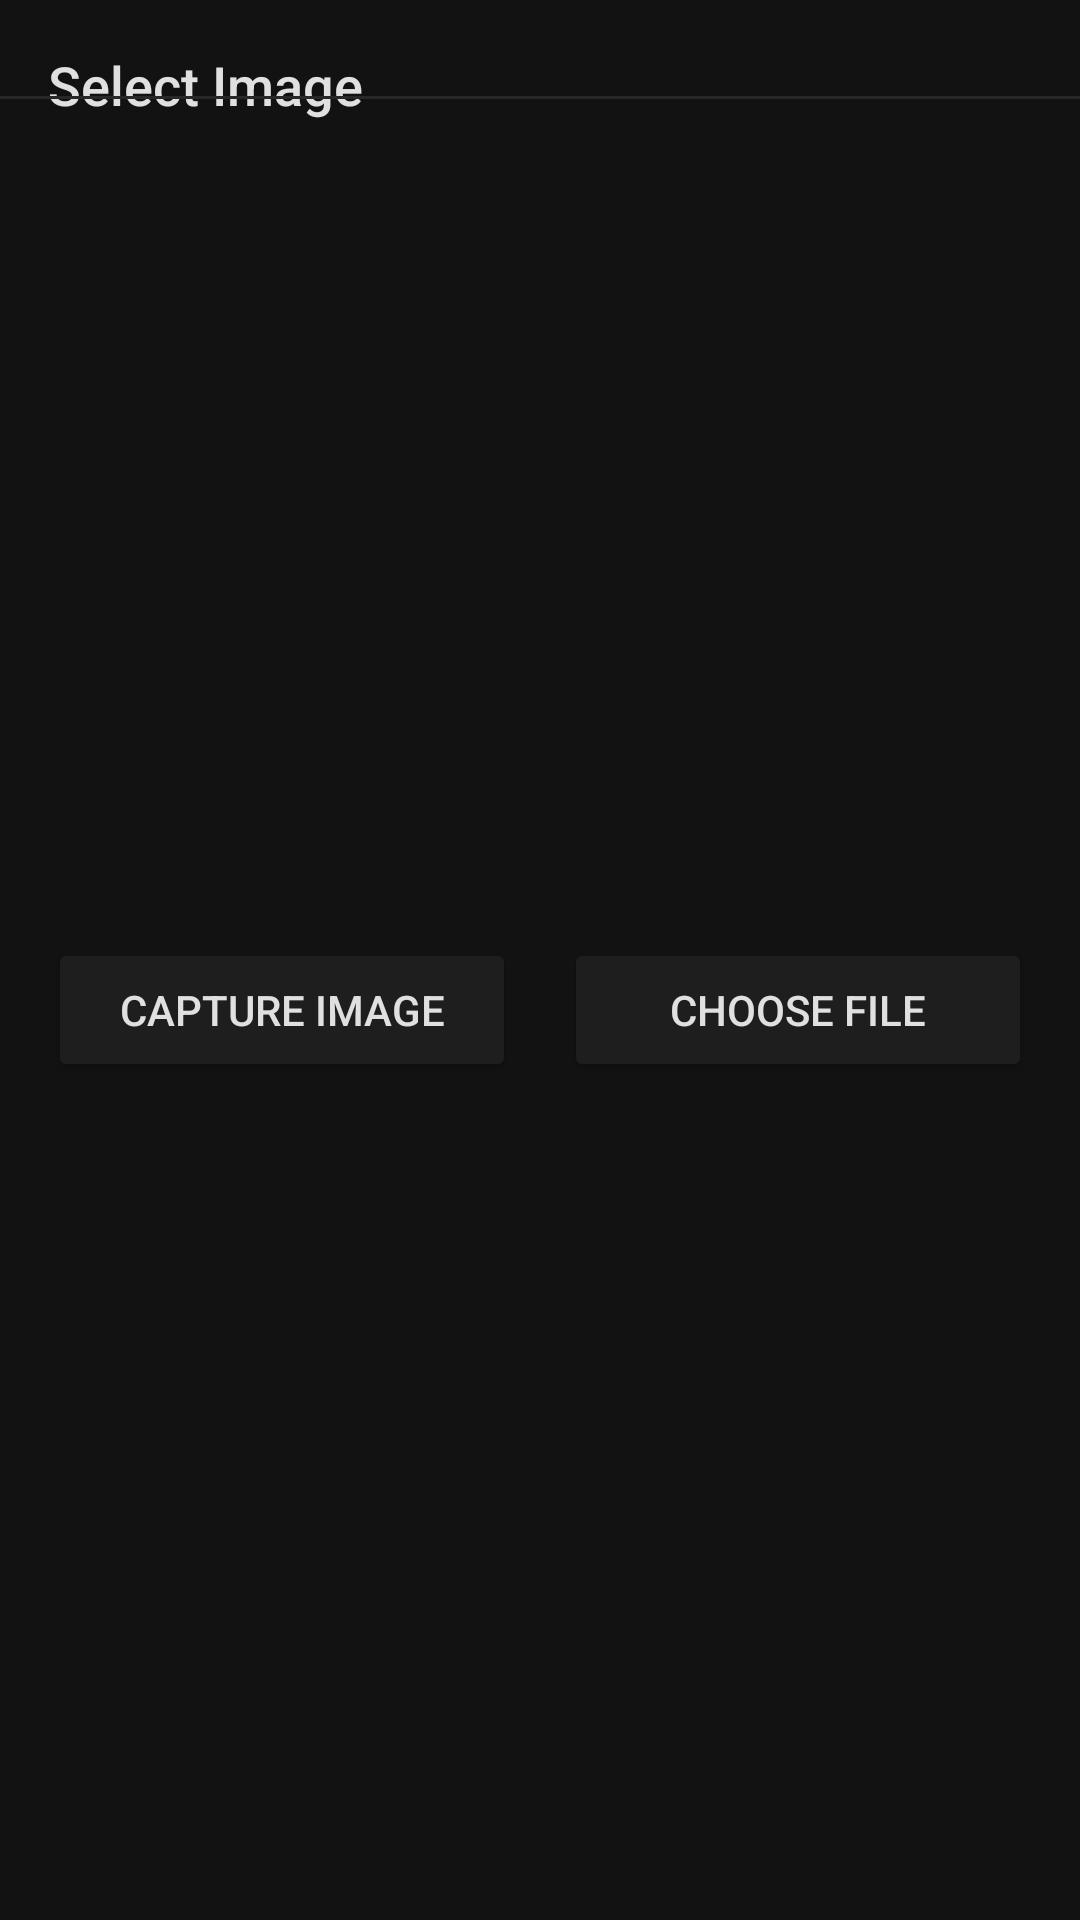

Here is an Android app screen rendered from its layout file. Give the layout XML and the strings, colors and styles it references.
<!-- AndroidManifest.xml: application theme Theme.Imager -->
<!-- res/layout/fragment_select_image_bottom_dialog.xml -->
<?xml version="1.0" encoding="utf-8"?>
<FrameLayout xmlns:android="http://schemas.android.com/apk/res/android"
    xmlns:app="http://schemas.android.com/apk/res-auto"
    xmlns:tools="http://schemas.android.com/tools"
    android:layout_width="match_parent"
    android:layout_height="wrap_content"
    android:background="@color/background_primary"
    tools:context=".fragments.SelectImageBottomDialogFragment">

    <androidx.constraintlayout.widget.ConstraintLayout
        android:layout_width="match_parent"
        android:layout_height="match_parent">

        <TextView
            android:id="@+id/textView7"
            android:layout_width="0dp"
            android:layout_height="wrap_content"
            android:layout_marginStart="16dp"
            android:layout_marginTop="16dp"
            android:fontFamily="sans-serif-medium"
            android:text="Select Image"
            android:textAlignment="textStart"
            android:textSize="18sp"
            android:textColor="@color/text_primary"
            app:layout_constraintEnd_toStartOf="@+id/ibDialogSelectImageCancel"
            app:layout_constraintStart_toStartOf="parent"
            app:layout_constraintTop_toTopOf="parent" />

        <ImageButton
            android:id="@+id/ibDialogSelectImageCancel"
            android:layout_width="wrap_content"
            android:layout_height="wrap_content"
            android:layout_marginTop="8dp"
            android:layout_marginEnd="16dp"
            android:background="@null"
            android:padding="8dp"
            android:src="@drawable/baseline_cancel_24"
            app:tint="@color/text_primary"
            app:layout_constraintEnd_toEndOf="parent"
            app:layout_constraintTop_toTopOf="parent" />

        <View
            android:id="@+id/view2"
            android:layout_width="wrap_content"
            android:layout_height="1dp"
            android:layout_marginTop="8dp"
            android:background="@color/divider"
            app:layout_constraintEnd_toEndOf="parent"
            app:layout_constraintStart_toStartOf="parent"
            app:layout_constraintTop_toBottomOf="@+id/ibDialogSelectImageCancel" />

        <LinearLayout
            android:layout_width="match_parent"
            android:layout_height="wrap_content"
            android:layout_marginStart="16dp"
            android:layout_marginTop="32dp"
            android:layout_marginEnd="16dp"
            android:layout_marginBottom="32dp"
            android:gravity="center"
            android:orientation="horizontal"
            android:weightSum="2"
            app:layout_constraintBottom_toBottomOf="parent"
            app:layout_constraintEnd_toEndOf="parent"
            app:layout_constraintStart_toStartOf="parent"
            app:layout_constraintTop_toBottomOf="@+id/view2">

            <Button
                android:id="@+id/bCapture"
                android:layout_width="0dp"
                android:layout_height="wrap_content"
                android:layout_marginRight="8dp"
                android:layout_weight="1"
                android:backgroundTint="@color/background_secondary"
                android:textColor="@color/text_primary"
                android:insetTop="0dp"
                android:insetBottom="0dp"
                android:text="Capture Image"
                app:cornerRadius="5dp"
                app:icon="@drawable/outline_camera_alt_24"
                app:layout_constraintEnd_toEndOf="parent"
                app:layout_constraintStart_toStartOf="parent"
                app:layout_constraintTop_toTopOf="parent" />

            <Button
                android:id="@+id/bChooseFIle"
                android:layout_width="0dp"
                android:layout_height="wrap_content"
                android:layout_marginLeft="8dp"
                android:layout_weight="1"
                android:backgroundTint="@color/background_secondary"
                android:textColor="@color/text_primary"
                android:insetTop="0dp"
                android:insetBottom="0dp"
                android:text="Choose File"
                app:cornerRadius="5dp"
                app:icon="@drawable/outline_upload_file_24"
                app:layout_constraintEnd_toEndOf="parent"
                app:layout_constraintStart_toStartOf="parent"
                app:layout_constraintTop_toBottomOf="@+id/bCapture" />
        </LinearLayout>

    </androidx.constraintlayout.widget.ConstraintLayout>
</FrameLayout>
<!-- resources referenced by this layout -->
<resources>
  <color name="background_primary">#121212</color>
  <color name="background_secondary">#1E1E1E</color>
  <color name="divider">#282828</color>
  <color name="text_primary">#E0E0E0</color>
  <style name="Theme.Imager" parent="Theme.Material3.Light.NoActionBar">
          
          <item name="colorPrimary">@color/accent</item>
          <item name="colorPrimaryVariant">@color/accent_variant</item>
          <item name="colorOnPrimary">@color/text_primary</item>
  
          
          <item name="colorSecondary">@color/secondary_accent</item>
          <item name="colorOnSecondary">@color/text_primary</item>
  
          
          <item name="android:windowBackground">@color/background_primary</item>
          <item name="android:colorBackground">@color/background_primary</item>
          <item name="colorSurface">@color/background_secondary</item>
  
          
          <item name="android:textColor">@color/text_primary</item>
          <item name="colorOnBackground">@color/text_primary</item>
          <item name="colorOnSurface">@color/text_secondary</item>
      </style>
  <color name="accent">#8E99F3</color>
  <color name="accent_variant">#5C6BC0</color>
  <color name="secondary_accent">#90A4AE</color>
  <color name="text_secondary">#A3A3A3</color>
</resources>
